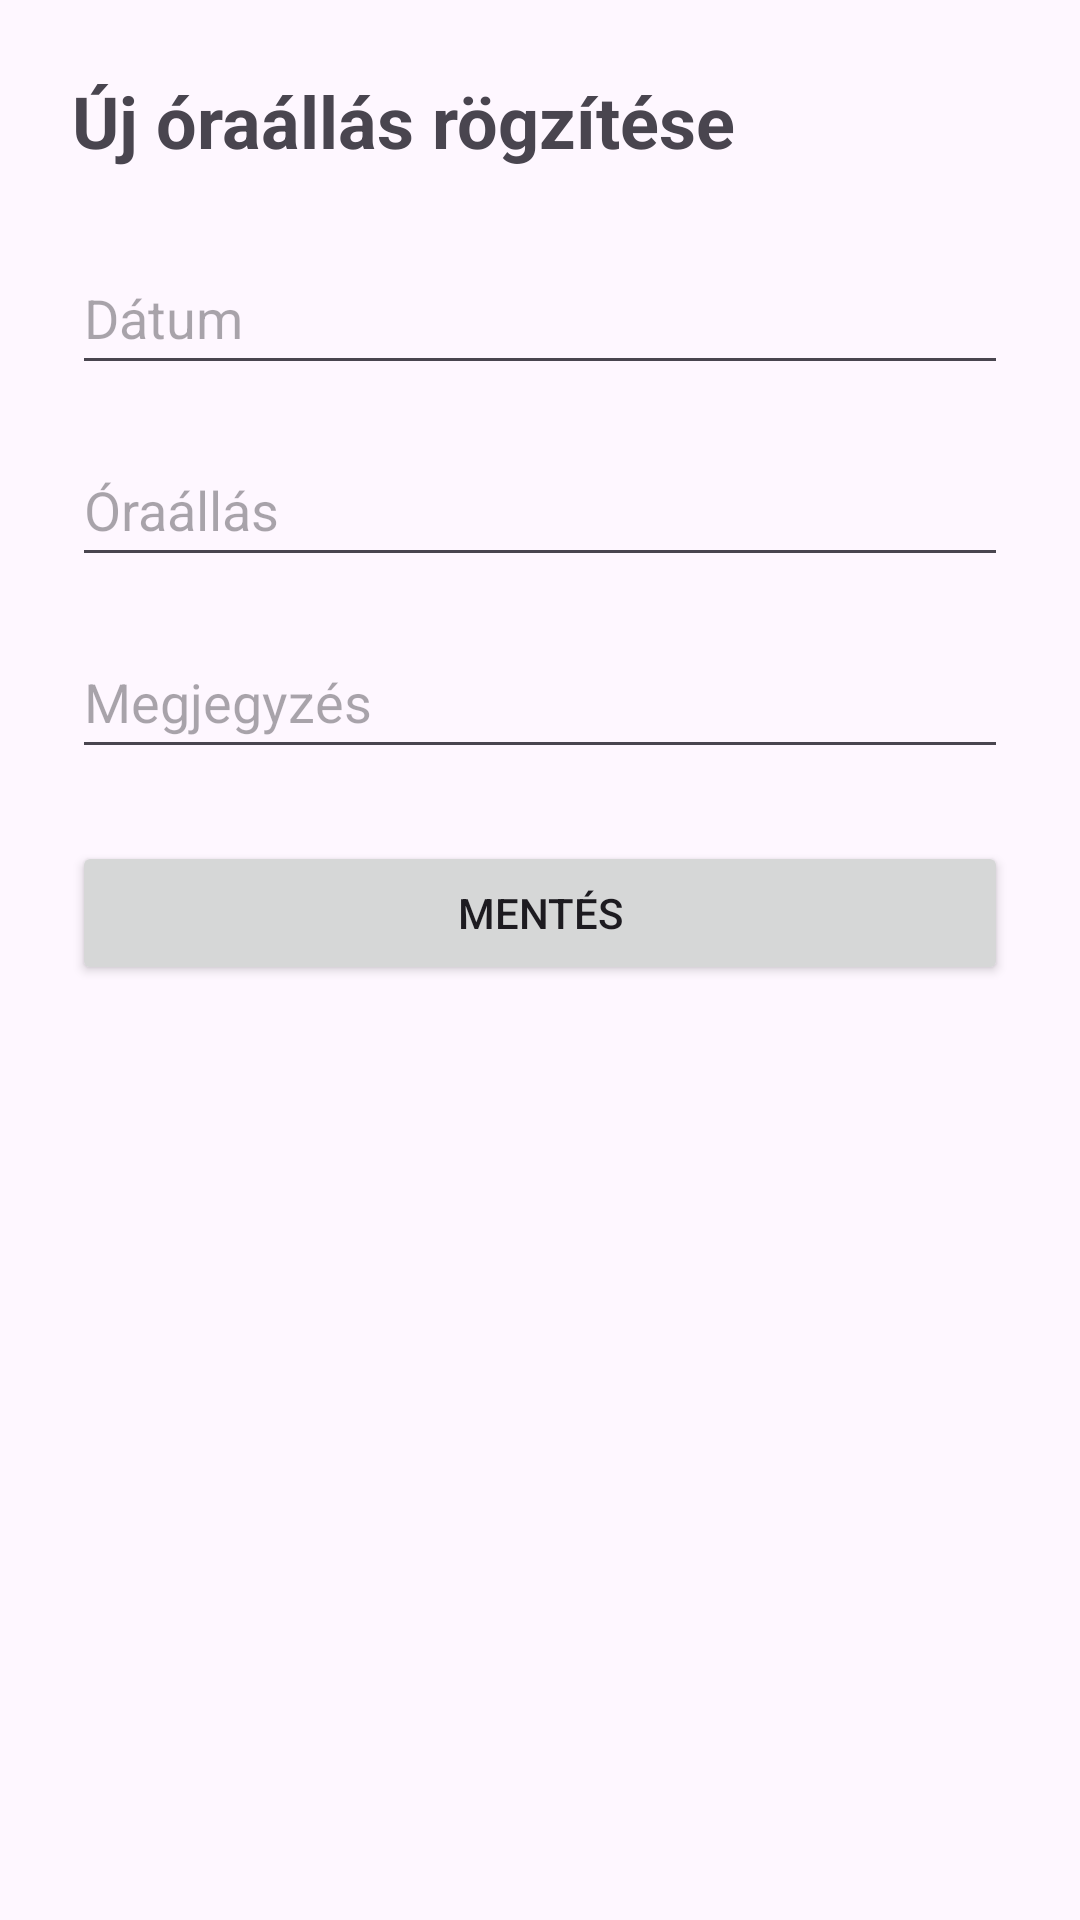

Write the Android layout XML for this screen, with the resource values it uses.
<!-- AndroidManifest.xml: application theme Theme.GazoraAllasBejelento -->
<!-- res/layout/activity_new_reading.xml -->
<?xml version="1.0" encoding="utf-8"?>
<ScrollView xmlns:android="http://schemas.android.com/apk/res/android"
    android:layout_width="match_parent"
    android:layout_height="match_parent">

    <LinearLayout
        android:layout_width="match_parent"
        android:layout_height="wrap_content"
        android:orientation="vertical"
        android:padding="24dp">

        <TextView
            android:layout_width="wrap_content"
            android:layout_height="wrap_content"
            android:text="@string/set_new_meter_status"
            android:textSize="24sp"
            android:textStyle="bold"
            android:layout_marginBottom="24dp" />

        <EditText
            android:id="@+id/dateInput"
            android:layout_width="match_parent"
            android:layout_height="wrap_content"
            android:autofillHints="@string/date"
            android:hint="@string/date"
            android:minHeight="48dp"
            android:inputType="date" />

        <EditText
            android:id="@+id/meterValueInput"
            android:layout_width="match_parent"
            android:layout_height="wrap_content"
            android:autofillHints="@string/meter_status"
            android:hint="@string/meter_status"
            android:minHeight="48dp"
            android:inputType="number"
            android:layout_marginTop="16dp" />

        <EditText
            android:id="@+id/noteInput"
            android:layout_width="match_parent"
            android:layout_height="wrap_content"
            android:autofillHints="@string/note"
            android:hint="@string/note"
            android:inputType="text"
            android:minHeight="48dp"
            android:layout_marginTop="16dp" />

        <Button
            android:id="@+id/saveReadingButton"
            android:layout_width="match_parent"
            android:layout_height="wrap_content"
            android:text="@string/save"
            android:layout_marginTop="24dp" />

    </LinearLayout>
</ScrollView>
<!-- resources referenced by this layout -->
<resources>
  <string name="date">Dátum</string>
  <string name="meter_status">Óraállás</string>
  <string name="note">Megjegyzés</string>
  <string name="save">Mentés</string>
  <string name="set_new_meter_status">Új óraállás rögzítése</string>
  <style name="Theme.GazoraAllasBejelento" parent="Base.Theme.GazoraAllasBejelento" />
  <style name="Base.Theme.GazoraAllasBejelento" parent="Theme.Material3.DayNight.NoActionBar">
          
          
      </style>
</resources>
